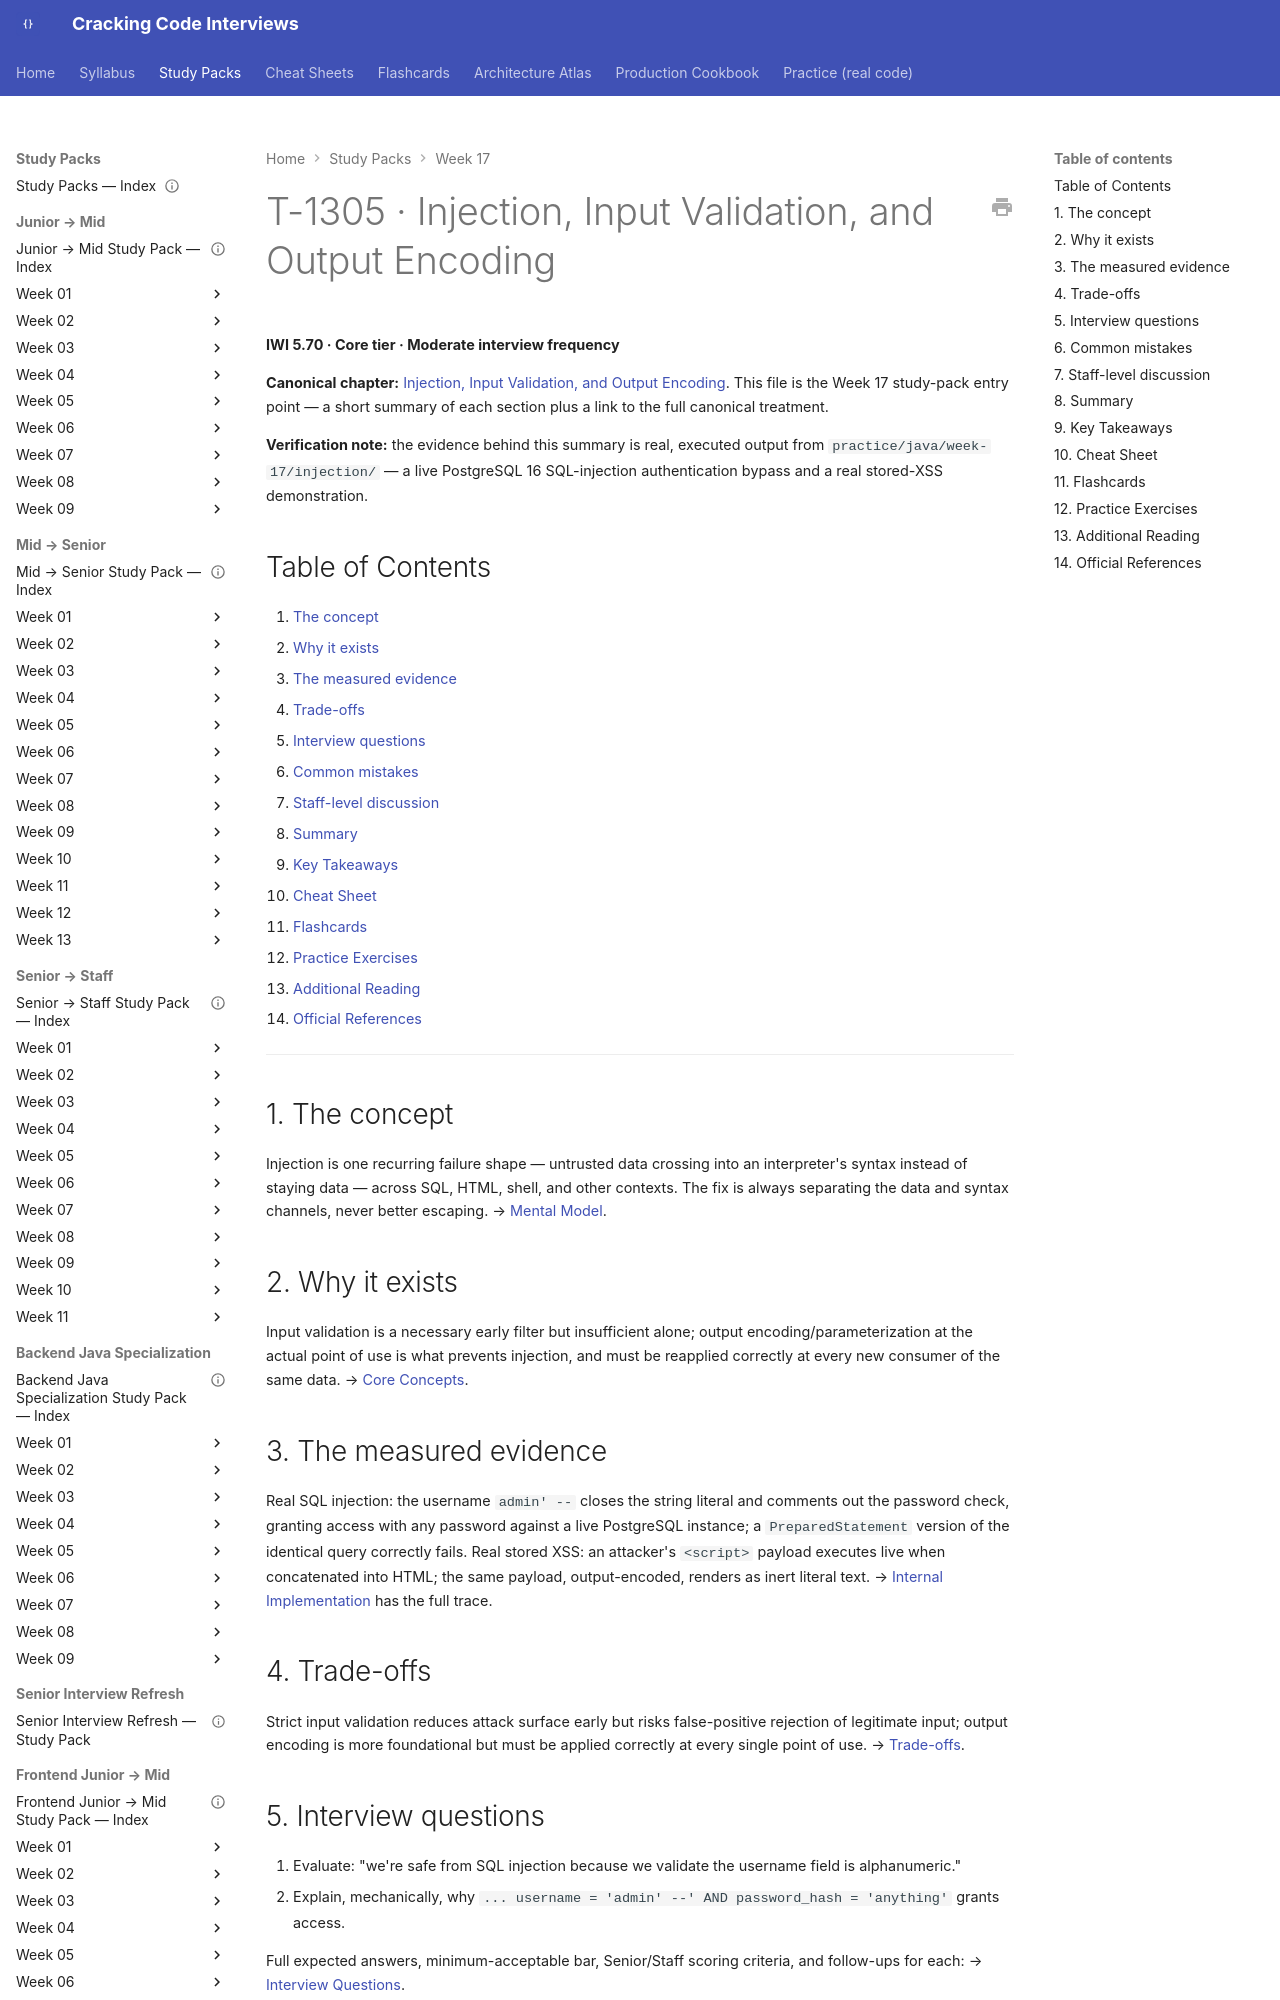

repository: JuanMelendres/cracking-code-interviews · page: study-packs/week-17/04-injection-input-validation-output-encoding/index.html · generator: mkdocs

---
title: "T-1305 · Injection, Input Validation, and Output Encoding"
topic_id: T-1305
domain: Security
tier: Core
iwi: 5.70
prerequisites: [T-1301]
unlocks: []
week: 17
last_reviewed: 2026-08-02
canonical: ../../syllabus/12-security/injection-input-validation-output-encoding.md
---

# T-1305 · Injection, Input Validation, and Output Encoding

**IWI 5.70 · Core tier · Moderate interview frequency**

**Canonical chapter:** [Injection, Input Validation, and Output Encoding](../../syllabus/12-security/injection-input-validation-output-encoding.md). This file is the Week 17 study-pack entry point — a short summary of each section plus a link to the full canonical treatment.

**Verification note:** the evidence behind this summary is real, executed output from `practice/java/week-17/injection/` — a live PostgreSQL 16 SQL-injection authentication bypass and a real stored-XSS demonstration.

## Table of Contents

1. [The concept](#1-the-concept)
2. [Why it exists](#2-why-it-exists)
3. [The measured evidence](#3-the-measured-evidence)
4. [Trade-offs](#4-trade-offs)
5. [Interview questions](#5-interview-questions)
6. [Common mistakes](#6-common-mistakes)
7. [Staff-level discussion](#7-staff-level-discussion)
8. [Summary](#8-summary)
9. [Key Takeaways](#9-key-takeaways)
10. [Cheat Sheet](#10-cheat-sheet)
11. [Flashcards](#11-flashcards)
12. [Practice Exercises](#12-practice-exercises)
13. [Additional Reading](#13-additional-reading)
14. [Official References](#14-official-references)

---

## 1. The concept

Injection is one recurring failure shape — untrusted data crossing into an interpreter's syntax instead of staying data — across SQL, HTML, shell, and other contexts. The fix is always separating the data and syntax channels, never better escaping. → [Mental Model](../../syllabus/12-security/injection-input-validation-output-encoding.md#mental-model).

## 2. Why it exists

Input validation is a necessary early filter but insufficient alone; output encoding/parameterization at the actual point of use is what prevents injection, and must be reapplied correctly at every new consumer of the same data. → [Core Concepts](../../syllabus/12-security/injection-input-validation-output-encoding.md#core-concepts).
